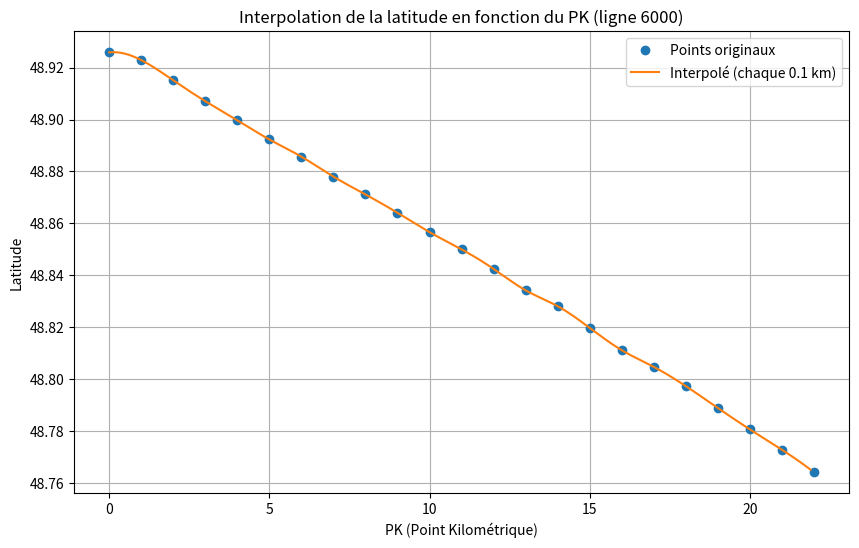

Python code for this plot:
import pandas as pd
import numpy as np
from scipy.interpolate import interp1d
import matplotlib.pyplot as plt
import json
import os

os.makedirs("public", exist_ok=True)

# Données complètes fournies
pk_values = list(range(0, 23))
latitudes = [
    48.92583, 48.92286557, 48.9150499, 48.90705153, 48.8997104, 48.89231552,
    48.88569814, 48.87803542, 48.87115721, 48.86410752, 48.8566637,
    48.8500472, 48.8425254, 48.83427843, 48.82818996, 48.81984585,
    48.81125853, 48.80483008, 48.79744409, 48.78903207, 48.78078777,
    48.77297322, 48.76429077
]
longitudes = [
    4.354597, 4.35203494, 4.34539673, 4.33925955, 4.33143987, 4.32384307,
    4.3149569, 4.30814869, 4.29943159, 4.29094741, 4.2834279,
    4.27417981, 4.2667444, 4.26382827, 4.25381561, 4.249732,
    4.24929677, 4.24086452, 4.23309868, 4.22932642, 4.22404401,
    4.21814174, 4.21521201
]

# Création du DataFrame
data = pd.DataFrame({
    'pk': pk_values,
    'latitude': latitudes,
    'longitude': longitudes
})

# Interpolation cubique
f_lat = interp1d(data['pk'], data['latitude'], kind='cubic')
f_lon = interp1d(data['pk'], data['longitude'], kind='cubic')

# Interpolation tous les 0.1 km
pk_interp = np.arange(data['pk'].min(), data['pk'].max(), 0.1)
lat_interp = f_lat(pk_interp)
lon_interp = f_lon(pk_interp)

# Sauvegarde JSON pour usage avec React ou autre
result = [{"pk": float(pk), "latitude": float(lat), "longitude": float(lon)}
          for pk, lat, lon in zip(pk_interp, lat_interp, lon_interp)]
with open("public/interpolated_coords.json", "w") as f:
    json.dump(result, f, indent=2)

# Visualisation : Latitude en fonction du PK
plt.figure(figsize=(10, 6))
plt.plot(data['pk'], data['latitude'], 'o', label='Points originaux')
plt.plot(pk_interp, lat_interp, '-', label='Interpolé (chaque 0.1 km)')
plt.xlabel('PK (Point Kilométrique)')
plt.ylabel('Latitude')
plt.title('Interpolation de la latitude en fonction du PK (ligne 6000)')
plt.legend()
plt.grid(True)
plt.show()
